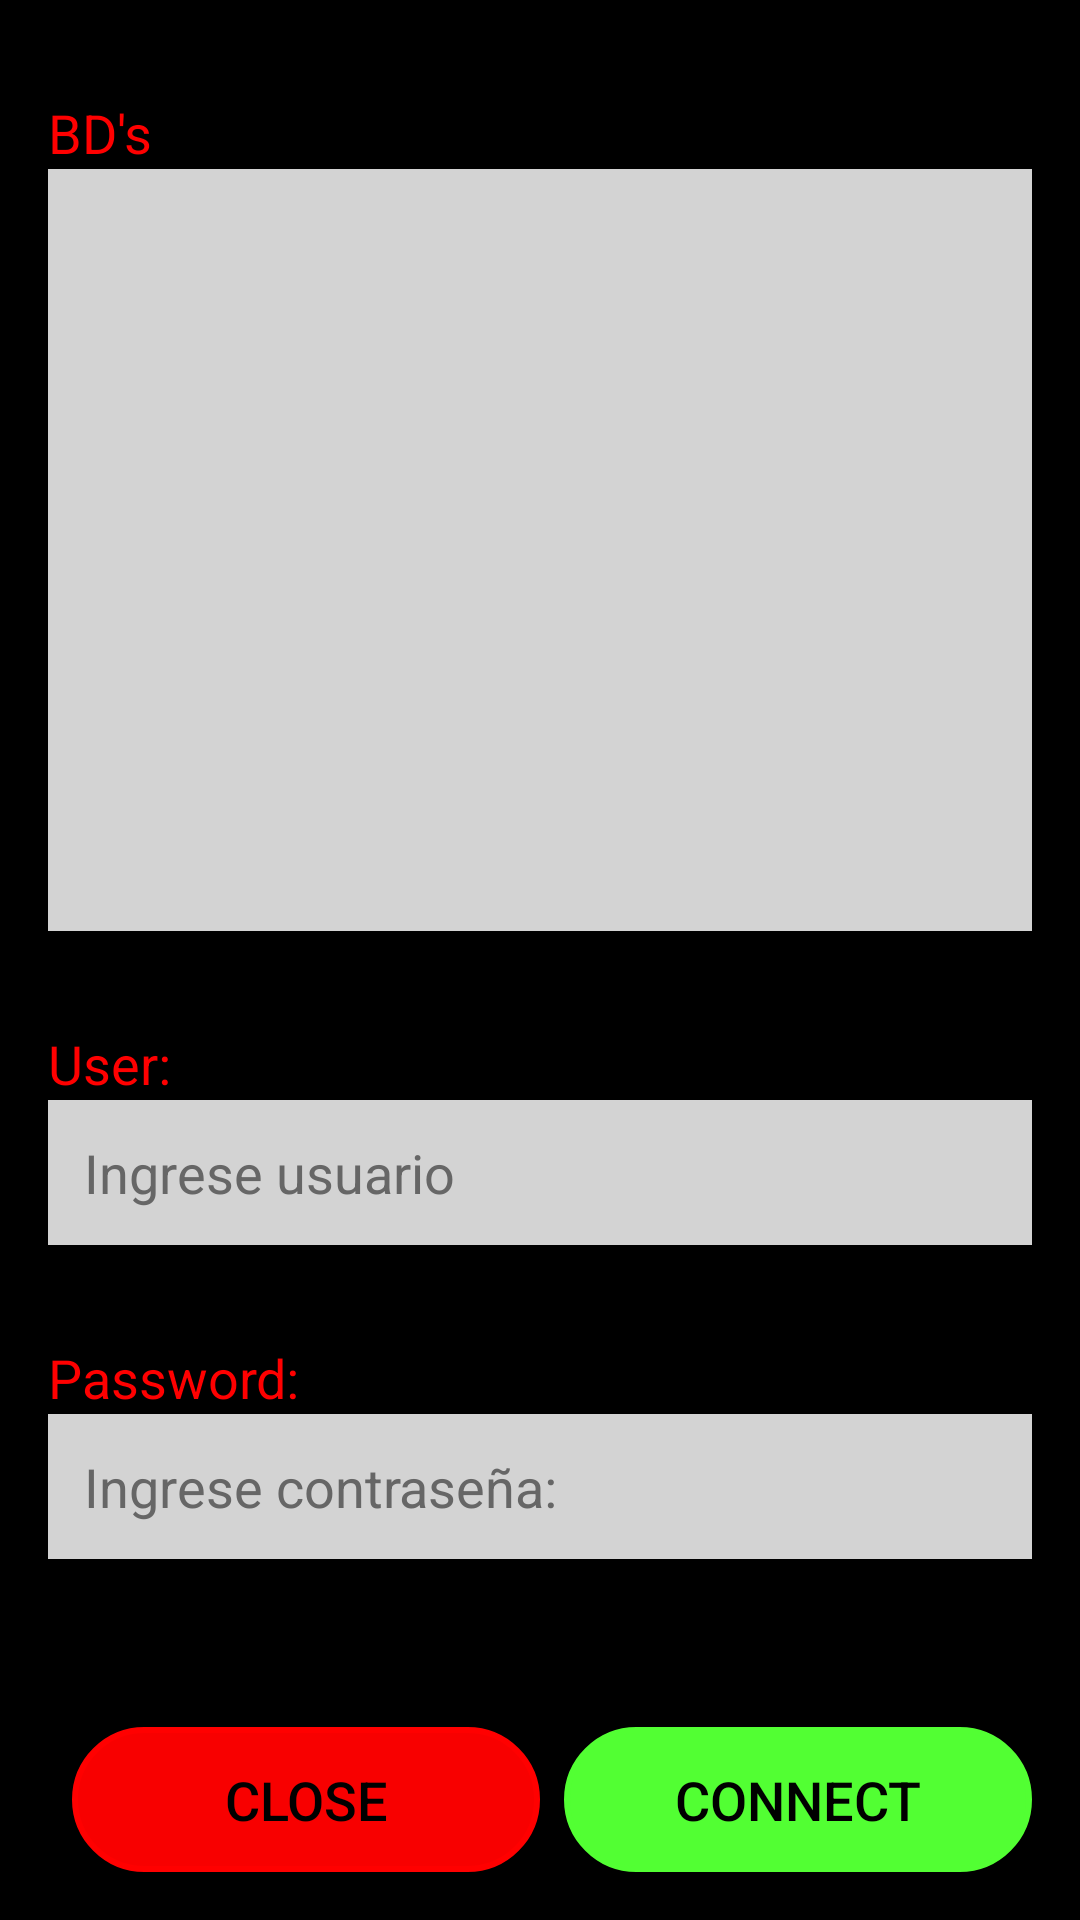

Produce the Android XML layout that renders to this screen, including the resource entries it uses.
<!-- AndroidManifest.xml: application theme Theme.SGBD_Pocket_Edition -->
<!-- res/layout/activity_main.xml -->
<?xml version="1.0" encoding="utf-8"?>
<LinearLayout xmlns:android="http://schemas.android.com/apk/res/android"
    xmlns:app="http://schemas.android.com/apk/res-auto"
    xmlns:tools="http://schemas.android.com/tools"
    android:id="@+id/main"
    android:layout_width="match_parent"
    android:layout_height="match_parent"
    android:background="#000000"
    android:orientation="vertical"
    android:padding="16dp"
    tools:context=".MainActivity">

    
    <TextView
        android:layout_width="wrap_content"
        android:layout_height="wrap_content"
        android:text="BD's"
        android:textColor="#FF0000"
        android:textSize="18sp"
        android:layout_marginTop="16dp" />

    
    <Spinner
        android:id="@+id/spinnerDatabases"
        android:layout_width="match_parent"
        android:layout_height="wrap_content"
        android:background="#D3D3D3"
        android:layout_weight="1"
        android:padding="8dp"
        android:layout_marginBottom="16dp"/>

    
    <TextView
        android:layout_width="wrap_content"
        android:layout_height="wrap_content"
        android:text="User:"
        android:textColor="#FF0000"
        android:textSize="18sp"
        android:layout_marginTop="16dp" />

    <EditText
        android:id="@+id/editTextUser"
        android:layout_width="match_parent"
        android:layout_height="wrap_content"
        android:background="#D3D3D3"
        android:padding="12dp"
        android:hint="Ingrese usuario"
        android:textColor="#000000"
        android:textColorHint="#666666"
        android:layout_marginBottom="16dp" />

    
    <TextView
        android:layout_width="wrap_content"
        android:layout_height="wrap_content"
        android:text="Password:"
        android:textColor="#FF0000"
        android:textSize="18sp"
        android:layout_marginTop="16dp" />

    <EditText
        android:id="@+id/editTextPassword"
        android:layout_width="match_parent"
        android:layout_height="wrap_content"
        android:background="#D3D3D3"
        android:padding="12dp"
        android:hint="Ingrese contraseña: "
        android:textColor="#000000"
        android:textColorHint="#666666"
        android:inputType="textPassword"
        android:layout_marginBottom="32dp" />


    
    <LinearLayout
        android:layout_width="match_parent"
        android:layout_height="wrap_content"
        android:orientation="horizontal"
        android:layout_marginTop="24dp">

        
        <Button
            android:id="@+id/btnClose"
            android:layout_width="0dp"
            android:layout_height="wrap_content"
            android:layout_weight="1"
            android:text="Close"
            android:textSize="18sp"
            style="@style/RoundedButtonStyle"
            app:backgroundTint="@null"
            android:layout_marginStart="8dp"
            android:padding="12dp" />

        <Button
            android:id="@+id/btnConnect"
            android:layout_width="0dp"
            android:layout_height="wrap_content"
            android:layout_weight="1"
            android:text="Connect"
            android:textSize="18sp"
            style="@style/RoundedButtonStyle3"
            app:backgroundTint="@null"
            android:layout_marginStart="8dp"
            android:padding="12dp"/>
    </LinearLayout>
    
    <TextView
        android:id="@+id/tvStatus"
        android:layout_width="match_parent"
        android:layout_height="wrap_content"
        android:text=""
        android:textColor="#FFFF00"
        android:textSize="14sp"
        android:gravity="center"
        android:layout_marginTop="16dp"
        android:visibility="gone" />
</LinearLayout>
<!-- resources referenced by this layout -->
<resources>
  <style name="RoundedButtonStyle" parent="Widget.AppCompat.Button">
          
          <item name="android:background">@drawable/roundedbutton</item>
          
          <item name="android:backgroundTint">@null</item>
          
          <item name="android:textColor">#000000</item>
      </style>
  <style name="RoundedButtonStyle3" parent="Widget.AppCompat.Button">
          
          <item name="android:background">@drawable/roundedbutton3</item>
          <item name="android:backgroundTint">@null</item>
          
          <item name="android:textColor">#000000</item>
      </style>
  <style name="Theme.SGBD_Pocket_Edition" parent="Base.Theme.SGBD_Pocket_Edition" />
  <!-- drawable roundedbutton (drawable) -->
  <?xml version="1.0" encoding="utf-8"?>
  <shape xmlns:android="http://schemas.android.com/apk/res/android"
      android:shape="rectangle">
  
      
      <solid android:color="#F80000" />
  
      
      <corners android:radius="25dp" />
  
      
      <stroke
          android:width="2dp"
          android:color="#FF0000" />
  </shape>
  <!-- drawable roundedbutton3 (drawable) -->
  <?xml version="1.0" encoding="utf-8"?>
  <shape xmlns:android="http://schemas.android.com/apk/res/android"
      android:shape="rectangle">
  
      
      <solid android:color="#52ff33" />
  
      
      <corners android:radius="25dp" />
  
      
      <stroke
          android:width="2dp"
          android:color="#52ff33" />
  </shape>
  <style name="Base.Theme.SGBD_Pocket_Edition" parent="Theme.Material3.DayNight.NoActionBar">
          
          
      </style>
</resources>
